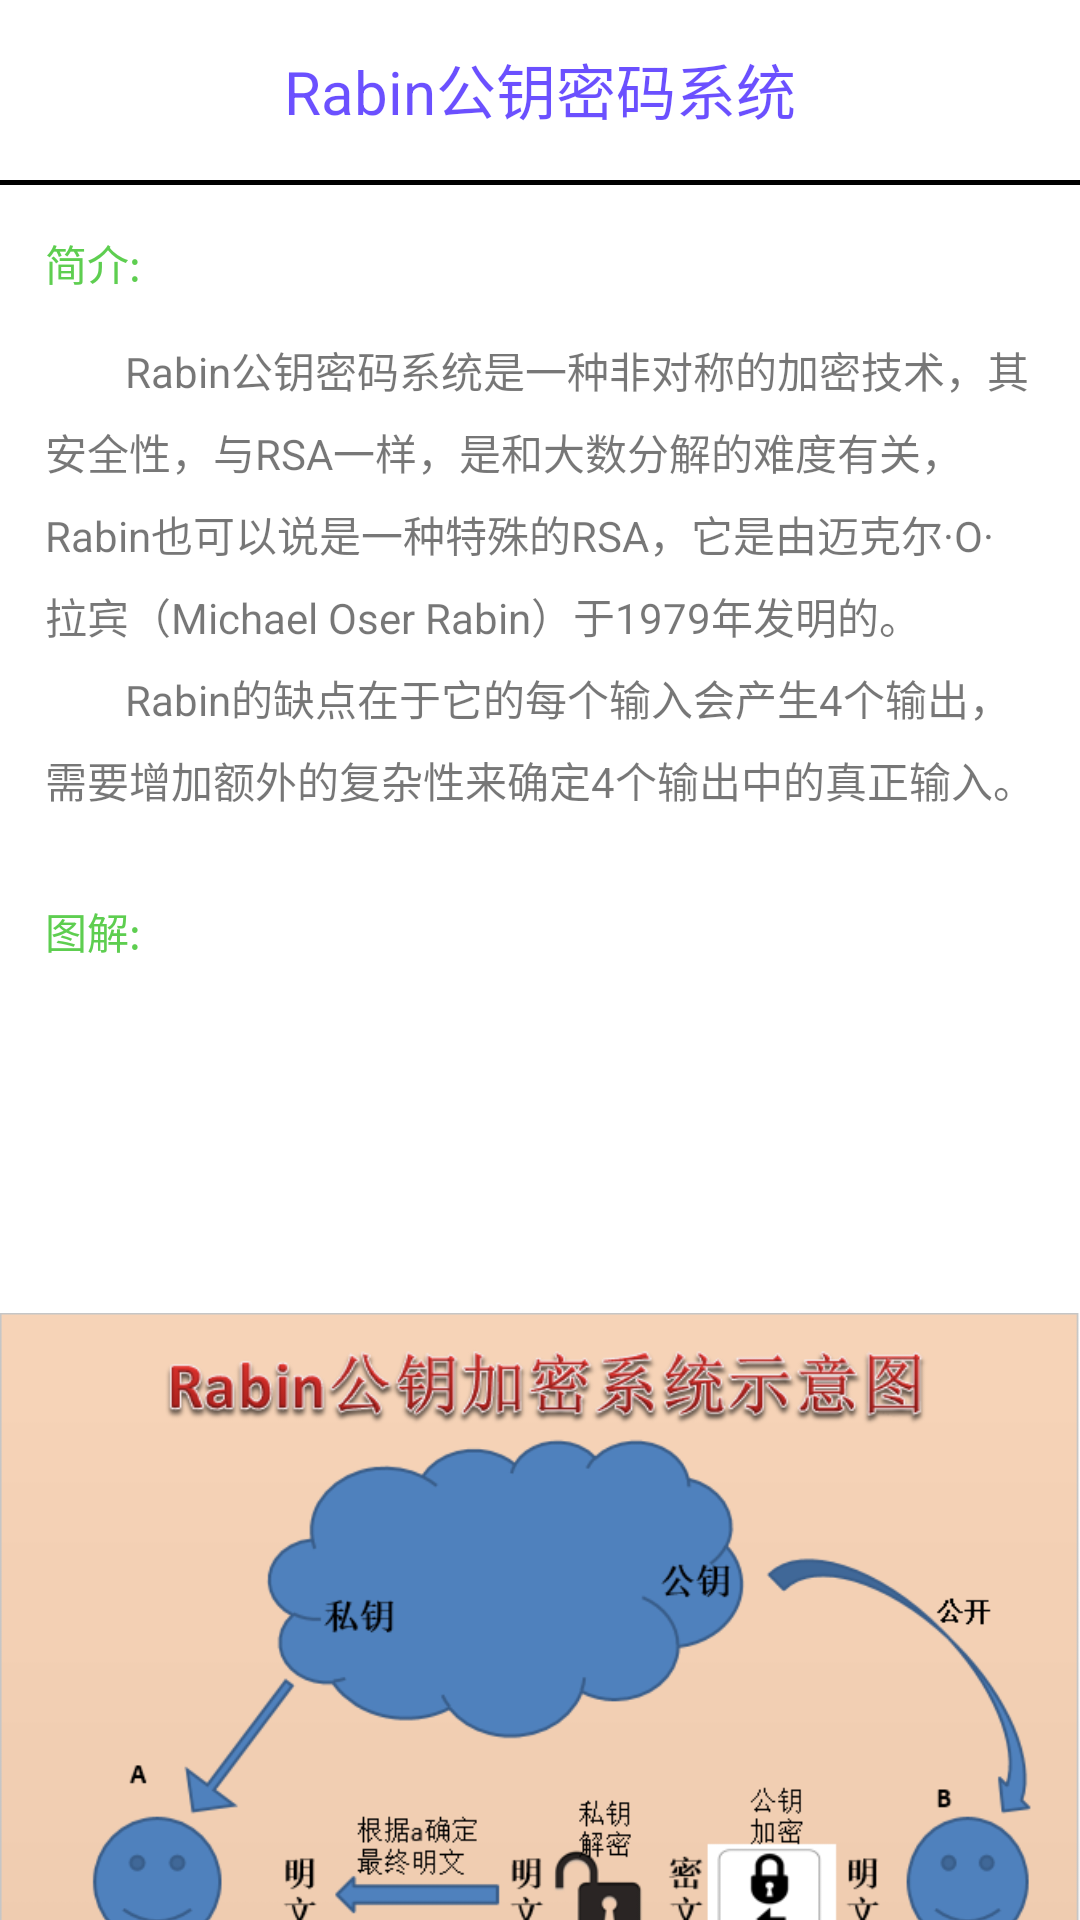

Write the Android layout XML for this screen, with the resource values it uses.
<!-- AndroidManifest.xml: application theme CustomActionBarTheme -->
<!-- res/layout/activity_rabin.xml -->
<?xml version="1.0" encoding="utf-8"?>
<ScrollView
    xmlns:android="http://schemas.android.com/apk/res/android"
    android:layout_width="match_parent"
    android:layout_height="wrap_content"
    android:scrollbars="none" >

    <LinearLayout
        android:id="@+id/container"
        android:layout_width="match_parent"
        android:layout_height="wrap_content"
        android:orientation="vertical"
        android:weightSum="1">

        <TextView
            android:layout_width="match_parent"
            android:layout_height="match_parent"
            android:gravity="center"
            android:paddingTop="15dp"
            android:paddingBottom="15dp"
            android:textSize="20dp"
            android:text="@string/rabin"
            android:textColor="@drawable/title1" />

        <ImageView
            android:layout_width="match_parent"
            android:layout_height="wrap_content"
            android:src="@drawable/boundary"
            android:layout_gravity="center_horizontal" />

        <TextView
            android:lineSpacingExtra="7dp"
            android:layout_width="match_parent"
            android:layout_height="match_parent"
            android:paddingTop="15dp"
            android:paddingLeft="15dp"
            android:text="@string/rabin_text1"
            android:textColor="@drawable/title2" />

        <TextView
            android:layout_width="match_parent"
            android:layout_height="match_parent"
            android:padding="15dp"
            android:lineSpacingExtra="7dp"
            android:text="@string/rabin_text2"
            android:textColor="@drawable/text" />

        <TextView
            android:lineSpacingExtra="7dp"
            android:layout_width="match_parent"
            android:layout_height="match_parent"
            android:paddingTop="15dp"
            android:paddingLeft="15dp"
            android:text="@string/rabin_text3"
            android:textColor="@drawable/title2" />


        <ImageView
            android:layout_width="wrap_content"
            android:layout_height="wrap_content"
            android:src="@drawable/rabin"
            android:padding="0dp" />

        <TextView
            android:lineSpacingExtra="7dp"
            android:layout_width="match_parent"
            android:layout_height="match_parent"
            android:paddingTop="15dp"
            android:paddingLeft="15dp"
            android:text="@string/rabin_text4"
            android:textColor="@drawable/title2" />
        <TextView
            android:layout_width="match_parent"
            android:layout_height="match_parent"
            android:padding="15dp"
            android:lineSpacingExtra="7dp"
            android:textColor="@drawable/text"
            android:text="@string/rabin_text5" />

        <TextView
            android:lineSpacingExtra="7dp"
            android:layout_width="match_parent"
            android:layout_height="match_parent"
            android:paddingTop="15dp"
            android:paddingLeft="15dp"
            android:text="@string/rabin_text6"
            android:textColor="@drawable/title2" />
        <TextView
            android:layout_width="match_parent"
            android:layout_height="match_parent"
            android:padding="15dp"
            android:lineSpacingExtra="7dp"
            android:textColor="@drawable/text"
            android:text="@string/rabin_text7" />
        <TextView
            android:lineSpacingExtra="7dp"
            android:layout_width="match_parent"
            android:layout_height="match_parent"
            android:paddingTop="15dp"
            android:paddingLeft="15dp"
            android:text="@string/rabin_text8"
            android:textColor="@drawable/title2" />
        <TextView
            android:layout_width="match_parent"
            android:layout_height="match_parent"
            android:padding="15dp"
            android:lineSpacingExtra="7dp"
            android:textColor="@drawable/text"
            android:text="@string/rabin_text9"  />

        <TextView
            android:lineSpacingExtra="7dp"
            android:layout_width="match_parent"
            android:layout_height="match_parent"
            android:paddingTop="15dp"
            android:paddingLeft="15dp"
            android:text="@string/rabin_text10"
            android:textColor="@drawable/title2" />

        <LinearLayout
            android:layout_width="match_parent"
            android:layout_height="match_parent"
            android:orientation="horizontal"
            android:paddingBottom="30dp"
            android:padding="15dp">
            <EditText
                android:layout_width="0dp"
                android:layout_weight="1"
                android:layout_height="wrap_content"
                android:id="@+id/rabin_edit_text"
                android:hint="@string/rabin_text11"/>
            <Button
                android:layout_width="wrap_content"
                android:layout_height="wrap_content"
                android:onClick="rabinDemonstration"
                android:text="@string/rabin_button"/>
        </LinearLayout>

    </LinearLayout>
</ScrollView>
<!-- resources referenced by this layout -->
<resources>
  <!-- drawable boundary: png bitmap (drawable, 125 bytes) -->
  <!-- drawable rabin: png bitmap (drawable, 79355 bytes) -->
  <string name="rabin">Rabin公钥密码系统</string>
  <string name="rabin_button">演示</string>
  <string name="rabin_text1">简介:</string>
  <string name="rabin_text10">过程演示:</string>
  <string name="rabin_text11">请输入要加密的明文</string>
  <string name="rabin_text2">\t\t\t\tRabin公钥密码系统是一种非对称的加密技术，其安全性，与RSA一样，是和大数分解的难度有关，Rabin也可以说是一种特殊的RSA，它是由迈克尔·O·拉宾（Michael Oser Rabin）于1979年发明的。\n\t\t\t\tRabin的缺点在于它的每个输入会产生4个输出，需要增加额外的复杂性来确定4个输出中的真正输入。</string>
  <string name="rabin_text3">图解:</string>
  <string name="rabin_text4">密钥生成:</string>
  <string name="rabin_text5">\t\t\t\t1、随机产生两个不同的大素数p和q，二者具有相同的阶\n\t\t\t\t2、计算n = pq\n\t\t\t\t3、A的公钥是n,私钥是(p, q)</string>
  <string name="rabin_text6">加密步骤:</string>
  <string name="rabin_text7">\t\t\t\t1、B得到确认的接受者A的加密公钥n\n\t\t\t\t2、将明文信息表示成整数m，0 &lt;= m &lt;= (n - 1)\n\t\t\t\t3、计算整数密文c = m^2(mod n),1 &lt;= c &lt; n\n\t\t\t\t4、将密文信息发送给A</string>
  <string name="rabin_text8">解密步骤:</string>
  <string name="rabin_text9">\t\t\t\t1、计算同余式x^2 = c (mod n)的4个根m1, m2, m3, m4\n\t\t\t\t2、根据添加的复杂性由A确定明文\n\t\t\t\t3、特别的，也是实际中使用的，当p = q = 3(mod 4)，解密可以做如下简化：\n\t\t\t\t(1)运用广义欧几里得算法，求出s和t，使得sp + tq = 1\n\t\t\t\t(2)计算u = c^((p - 1) / 4)(mod p)\n\t\t\t\t(3)计算v = c^((q - 1) / 4)(mod q)\n\t\t\t\t(4)计算x = (tqu + spv)(mod n)\n\t\t\t\t(5)计算y = (tqu-spv)(mod n)\n\t\t\t\t(6)同余式x^2 = c(mod n)的四个根是x, -x(mod n), y, -y(mod n)\n\t\t\t\t(7)决定其中的一个根是密文</string>
  <style name="CustomActionBarTheme" parent="@android:style/Theme.Holo.Light.DarkActionBar">
          <item name="android:actionBarStyle">@style/MyActionBar</item>
      </style>
  <style name="MyActionBar" parent="@android:style/Widget.Holo.Light.ActionBar.Solid.Inverse">
          <item name="android:background">@drawable/actionbar</item>
      </style>
</resources>
